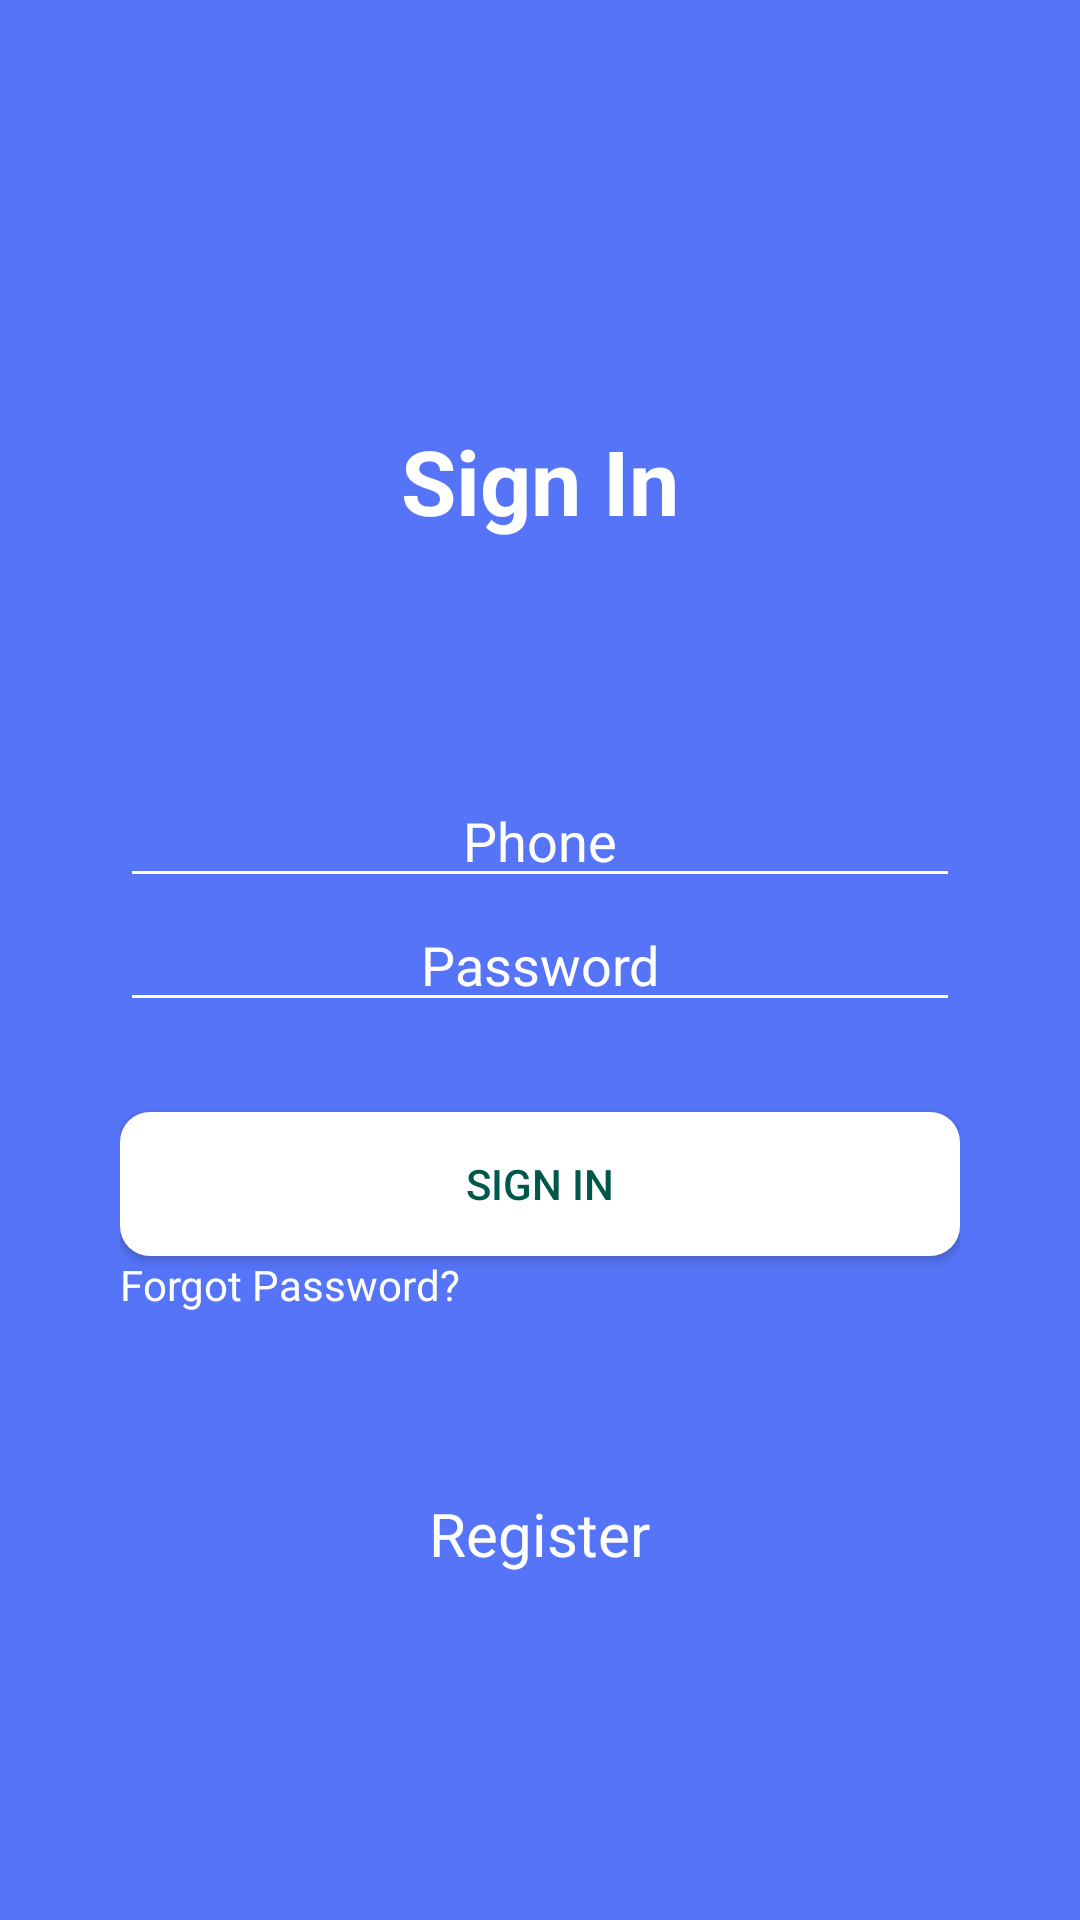

Reconstruct the res/layout file that produces this screen, plus the resources it refers to.
<!-- AndroidManifest.xml: application theme AppTheme -->
<!-- res/layout/activity_login.xml -->
<?xml version="1.0" encoding="utf-8"?>
<RelativeLayout xmlns:android="http://schemas.android.com/apk/res/android"
    xmlns:tools="http://schemas.android.com/tools"
    android:layout_width="match_parent"
    android:layout_height="match_parent"
    android:background="#5574F7"
    android:padding="40dp">

    <TextView
        android:layout_width="wrap_content"
        android:layout_height="wrap_content"
        android:layout_centerHorizontal="true"
        android:layout_marginTop="100dp"
        android:text="@string/Signin"
        android:textColor="@android:color/white"
        android:textSize="30sp"
        android:textStyle="bold" />

    <EditText
        android:id="@+id/phoneText"
        android:layout_width="match_parent"
        android:layout_height="wrap_content"
        android:layout_above="@+id/passText"
        android:backgroundTint="@android:color/white"
        android:gravity="center"
        android:hint="@string/phone"
        android:inputType="phone"
        android:textColor="@android:color/white"
        android:textColorHint="@android:color/white"
        android:textColorLink="@android:color/white"
        android:textCursorDrawable="@null"
        tools:targetApi="lollipop" />

    <EditText
        android:id="@+id/passText"
        android:layout_width="match_parent"
        android:layout_height="wrap_content"
        android:layout_centerInParent="true"
        android:backgroundTint="@android:color/white"
        android:gravity="center"
        android:hint="@string/pass"
        android:inputType="textPassword"
        android:textColor="@android:color/white"
        android:textColorHint="@android:color/white"
        android:textCursorDrawable="@null"
        tools:targetApi="lollipop" />

    <Button
        android:id="@+id/loginButton"
        android:layout_width="match_parent"
        android:layout_height="wrap_content"
        android:layout_below="@+id/passText"
        android:layout_marginTop="30dp"
        android:background="@drawable/custom_border"
        android:text="@string/Signin"
        android:textColor="@color/colorPrimaryDark" />


    <TextView
        android:id="@+id/forgotPass"
        android:layout_width="wrap_content"
        android:layout_height="wrap_content"
        android:layout_below="@+id/loginButton"
        android:text="@string/forgotpass"
        android:textColor="@android:color/white" />
    <TextView
        android:id="@+id/errorMessage"
        android:layout_width="wrap_content"
        android:layout_height="wrap_content"
        android:layout_marginTop="10dp"
        android:text=""
        android:layout_below="@id/forgotPass"
        android:layout_centerHorizontal="true"
        android:textSize="17dp"
        android:textColor="@android:color/holo_red_dark"/>

    <TextView
        android:id="@+id/register"
        android:layout_width="wrap_content"
        android:layout_height="wrap_content"
        android:layout_below="@+id/forgotPass"
        android:layout_alignParentBottom="true"
        android:layout_centerHorizontal="true"
        android:layout_marginTop="60dp"
        android:text="@string/register"
        android:textColor="@android:color/white"
        android:textSize="20sp" />


</RelativeLayout>
<!-- resources referenced by this layout -->
<resources>
  <color name="colorPrimaryDark">#00574B</color>
  <!-- drawable custom_border (drawable) -->
  <?xml version="1.0" encoding="utf-8"?>
  <selector xmlns:android="http://schemas.android.com/apk/res/android">
  
      <item>
          <shape android:shape="rectangle">
              <solid android:color="#fff"/>
              <corners android:radius="10dp"/>
          </shape>
      </item>
  
  </selector>
  <string name="Signin">Sign In</string>
  <string name="forgotpass">Forgot Password?</string>
  <string name="pass">Password</string>
  <string name="phone">Phone</string>
  <string name="register">Register</string>
  <style name="AppTheme" parent="Theme.AppCompat.Light.NoActionBar">
          
          <item name="colorPrimary">@color/colorPrimary</item>
          <item name="colorPrimaryDark">@color/colorPrimaryDark</item>
          <item name="colorAccent">@color/colorAccent</item>
      </style>
  <color name="colorPrimary">#008577</color>
  <color name="colorAccent">#D81B60</color>
</resources>
